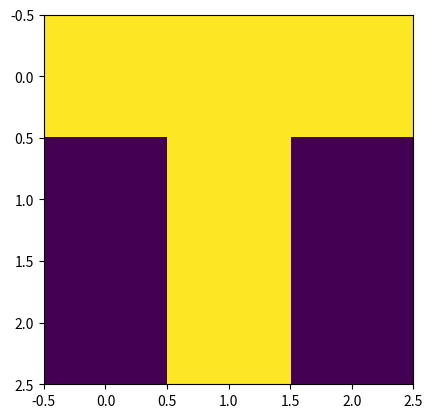

Source code (Python):
import matplotlib.pyplot as plt
import numpy as np

I = np.array([[255, 255, 255],[0, 255, 0],[0, 255, 0]])
plt.imshow(I, vmin=0, vmax=255)
plt.show()
